The GitHub repository sam-atil/Pokemon_ShinyHunter contains a labelled image folder "final" with 60 categories: Abra, Abra shiny, Bellsprout, Bellsprout shiny, Caterpie, Caterpie shiny, Clefairy, Clefairy shiny, Ditto, Ditto shiny, Drowzee, Drowzee shiny, Ekans, Ekans shiny, Geodude, Geodude shiny, Growlithe, Growlithe shiny, Hoothoot, Hoothoot shiny, Hoppip, Hoppip shiny, Kakuna, Kakuna shiny, Ledyba, Ledyba shiny, Mareep, Mareep shiny, Meowth, Meowth shiny, Metapod, Metapod shiny, Nidoran female, Nidoran female shiny, Nidoran male, Nidoran male shiny, Pidgey, Pidgey shiny, Pikachu, Pikachu shiny, Rattata, Rattata shiny, Sentret, Sentret shiny, Spearow, Spearow shiny, Spinarak, Spinarak shiny, Stantler, Stantler shiny, Vulpix, Vulpix shiny, Weedle, Weedle shiny, Wooper, Wooper shiny, Yanma, Yanma shiny, Zubat, Zubat shiny. Examples follow, each with its label.

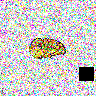
Label: Kakuna

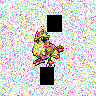
Label: Pidgey

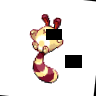
Label: Sentret shiny

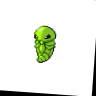
Label: Kakuna shiny

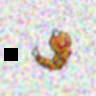
Label: Weedle

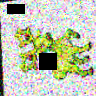
Label: Stantler shiny
